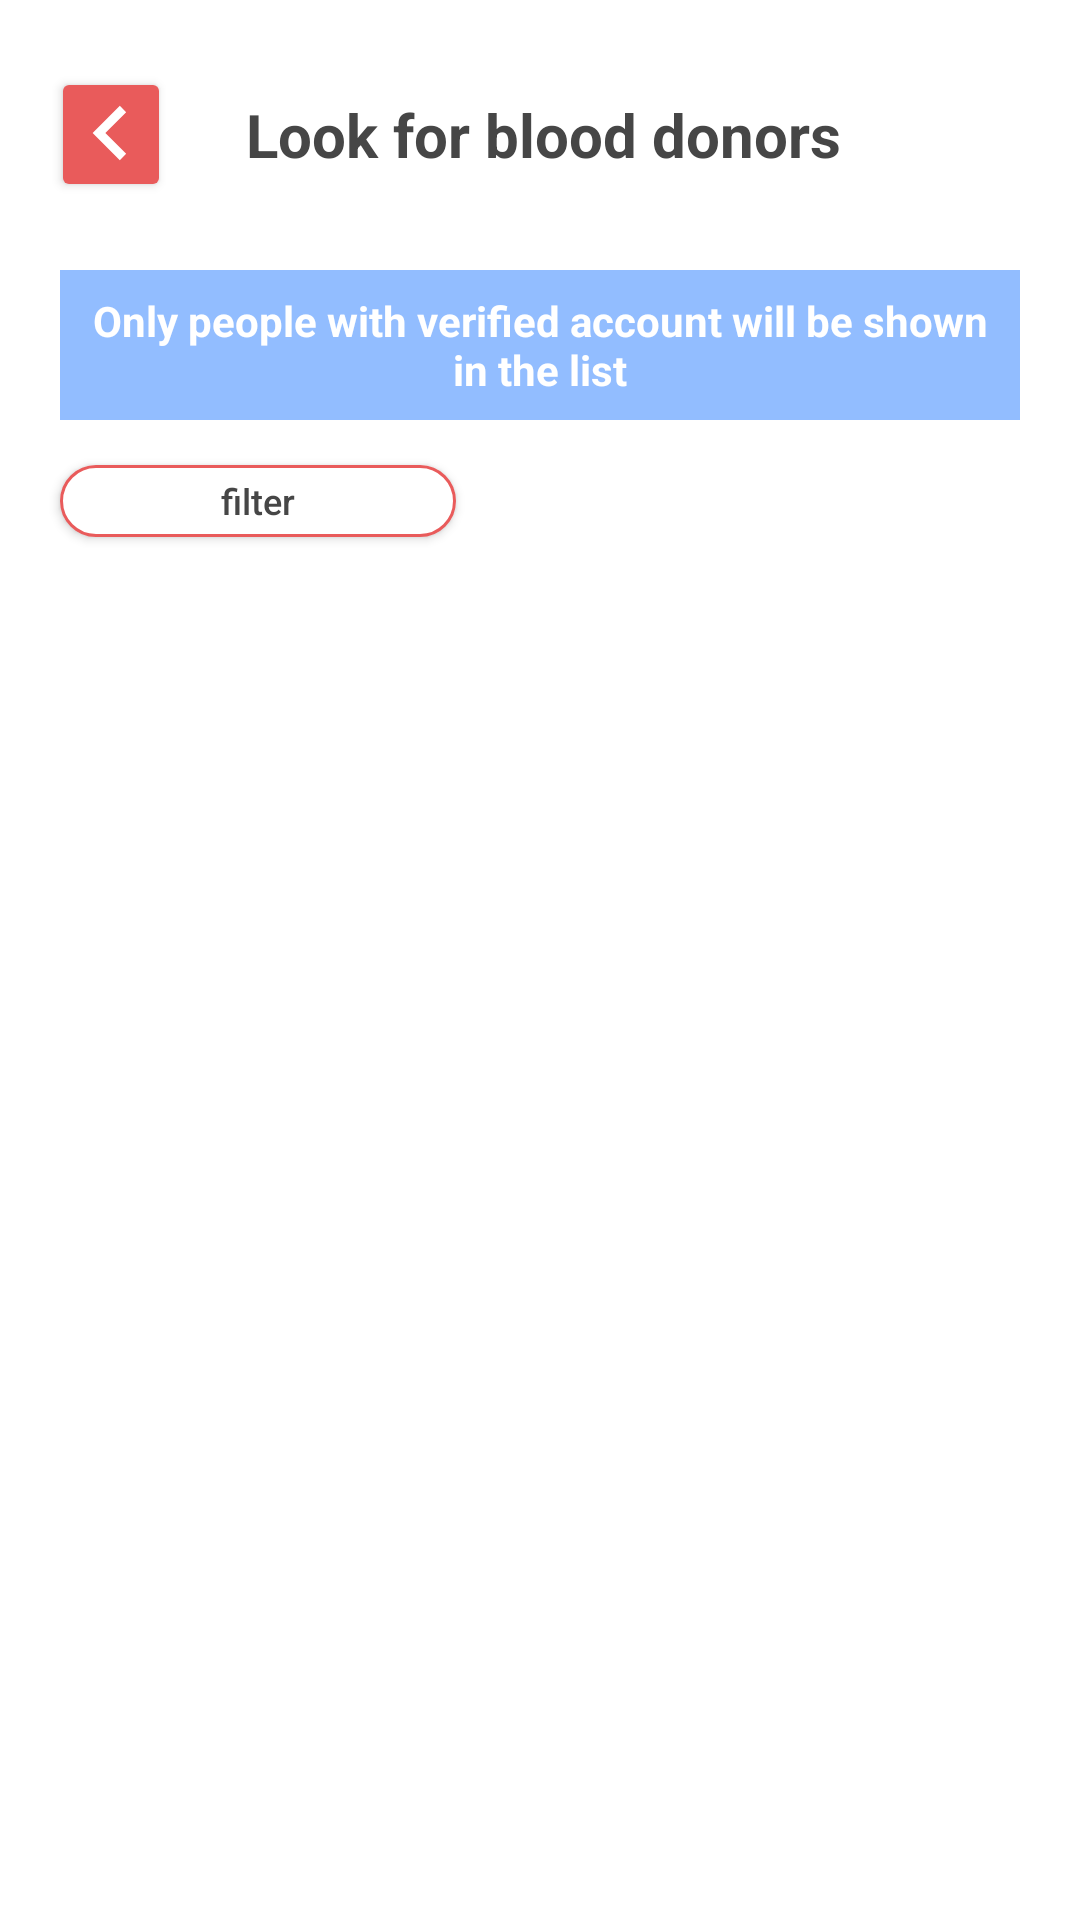

The Android layout XML behind this screen, and the referenced resources:
<!-- AndroidManifest.xml: application theme Theme.RedmineCapstoneProject -->
<!-- res/layout/activity_blood_donors.xml -->
<?xml version="1.0" encoding="utf-8"?>
<androidx.constraintlayout.widget.ConstraintLayout xmlns:android="http://schemas.android.com/apk/res/android"
    xmlns:app="http://schemas.android.com/apk/res-auto"
    xmlns:tools="http://schemas.android.com/tools"
    android:layout_width="match_parent"
    android:layout_height="match_parent"
    tools:context=".ui.blooddonation.BloodDonorsActivity">

    <androidx.appcompat.widget.Toolbar
        android:id="@+id/toolbar"
        android:layout_width="match_parent"
        android:layout_height="90dp"
        android:background="@color/white"
        android:paddingStart="@dimen/margin_start_toolbar"
        android:paddingEnd="@dimen/margin_start_end"
        app:layout_constraintEnd_toEndOf="parent"
        app:layout_constraintStart_toStartOf="parent"
        app:layout_constraintTop_toTopOf="parent">

        <androidx.appcompat.widget.AppCompatButton
            android:id="@+id/bt_back"
            android:layout_width="40dp"
            android:layout_height="45dp"
            android:backgroundTint="@color/red"
            android:drawableTop="@drawable/bt_back_arrow"
            android:paddingTop="4dp"
            app:layout_constraintBottom_toBottomOf="parent"
            app:layout_constraintStart_toStartOf="parent"
            app:layout_constraintTop_toTopOf="parent" />

        <TextView
            android:id="@+id/tv_toolbarTitle"
            style="@style/HeaderTextBold"
            android:layout_marginStart="25dp"
            android:text="@string/look_for_donors"
            app:layout_constraintBottom_toBottomOf="parent"
            app:layout_constraintStart_toEndOf="@id/bt_back"
            app:layout_constraintTop_toTopOf="parent" />


    </androidx.appcompat.widget.Toolbar>

    <RelativeLayout
        android:id="@+id/layout_only_verified_account"
        android:layout_width="match_parent"
        android:layout_height="50dp"
        android:layout_marginStart="@dimen/margin_start_end"
        android:layout_marginEnd="@dimen/margin_start_end"
        android:background="@color/blue"
        app:layout_constraintTop_toBottomOf="@id/toolbar">

        <TextView
            style="@style/TitleTextBold"
            android:layout_width="match_parent"
            android:layout_height="wrap_content"
            android:layout_centerInParent="true"
            android:layout_marginStart="10dp"
            android:layout_marginEnd="10dp"
            android:gravity="center"
            android:text="@string/only_verified_user"
            android:textColor="@color/white"


            />
    </RelativeLayout>

    <androidx.appcompat.widget.AppCompatButton

        android:id="@+id/bt_filter"
        style="@style/DescriptionText"
        android:layout_width="132dp"
        android:layout_height="24dp"
        android:layout_marginStart="@dimen/margin_start_end"
        android:layout_marginTop="15dp"
        android:background="@drawable/bg_filter"
        android:text="@string/filter"
        android:textAllCaps="false"
        app:layout_constraintStart_toStartOf="parent"
        app:layout_constraintTop_toBottomOf="@id/layout_only_verified_account" />
    <androidx.recyclerview.widget.RecyclerView
        android:id="@+id/rv_blood_donors"
        android:layout_width="match_parent"
        android:layout_height="0dp"
        android:layout_marginStart="@dimen/margin_start_end_variant"
        android:layout_marginEnd="@dimen/margin_start_end_variant"
        android:layout_marginTop="20dp"
        app:layout_constraintBottom_toBottomOf="parent"
        app:layout_constraintTop_toBottomOf="@id/bt_filter"
        tools:listitem="@layout/item_vertical_blood_donors" />

    <com.airbnb.lottie.LottieAnimationView
        android:visibility="gone"
        android:id="@+id/lt_javrvis"
        android:layout_width="wrap_content"
        android:layout_height="wrap_content"
        app:layout_constraintBottom_toBottomOf="parent"
        app:layout_constraintEnd_toEndOf="parent"
        app:layout_constraintStart_toStartOf="parent"
        app:layout_constraintTop_toBottomOf="@id/bt_filter"
        app:lottie_autoPlay="true"
        app:lottie_loop="true"
        app:lottie_rawRes="@raw/loading_file" />

    <com.airbnb.lottie.LottieAnimationView
        android:visibility="gone"
        android:id="@+id/lt_no_data"
        android:layout_width="wrap_content"
        android:layout_height="wrap_content"
        app:layout_constraintBottom_toBottomOf="parent"
        app:layout_constraintEnd_toEndOf="parent"
        app:layout_constraintStart_toStartOf="parent"
        app:layout_constraintTop_toBottomOf="@id/bt_filter"
        app:lottie_autoPlay="true"
        app:lottie_loop="true"
        app:lottie_rawRes="@raw/loading_no_data" />


</androidx.constraintlayout.widget.ConstraintLayout>
<!-- res/layout/item_vertical_blood_donors.xml (included above) -->
<?xml version="1.0" encoding="utf-8"?>
<layout xmlns:android="http://schemas.android.com/apk/res/android"
    xmlns:app="http://schemas.android.com/apk/res-auto"
    xmlns:tools="http://schemas.android.com/tools">

    <androidx.cardview.widget.CardView
        android:layout_width="match_parent"
        android:layout_height="103dp"
        android:layout_gravity="center"
        android:layout_marginStart="8dp"
        android:layout_marginTop="5dp"
        android:layout_marginEnd="8dp"
        android:layout_marginBottom="20dp"
        android:elevation="20dp"
        app:cardCornerRadius="12dp"
        app:cardElevation="5dp">

        <androidx.constraintlayout.widget.ConstraintLayout
            android:layout_width="match_parent"
            android:layout_height="match_parent">

            <TextView
                android:id="@+id/tv_bloodType"
                style="@style/HeaderTextBold"
                android:layout_width="wrap_content"
                android:layout_height="match_parent"
                android:layout_marginEnd="30dp"
                android:gravity="center_vertical"
                android:text="@string/b"
                android:textSize="40sp"
                app:layout_constraintEnd_toEndOf="parent" />

            <de.hdodenhof.circleimageview.CircleImageView
                android:id="@+id/img_profile"
                android:layout_width="70dp"
                android:layout_height="70dp"
                android:layout_margin="21dp"
                app:layout_constraintBottom_toBottomOf="parent"
                android:src="@drawable/img_profile_placeholder_male"
                app:layout_constraintStart_toStartOf="parent"
                app:layout_constraintTop_toTopOf="parent" />

            <TextView
                android:id="@+id/tv_donor_name"
                style="@style/TitleTextBold"
                android:layout_width="0dp"
                android:layout_height="wrap_content"
                android:layout_marginStart="20dp"
                android:layout_marginTop="27dp"
                android:layout_marginEnd="8dp"
                android:maxLines="1"
                app:layout_constraintEnd_toStartOf="@id/tv_bloodType"
                app:layout_constraintStart_toEndOf="@id/img_profile"
                app:layout_constraintTop_toTopOf="parent"
                tools:text="Blood donors' name" />

            <TextView
                android:id="@+id/tv_donor_location"
                style="@style/DescriptionText"
                android:layout_width="0dp"
                android:layout_height="wrap_content"
                android:layout_marginTop="8dp"
                android:layout_marginEnd="8dp"
                android:drawableLeft="@drawable/icon_map_pin_resize"
                android:drawablePadding="4dp"
                android:maxLines="1"
                app:layout_constraintEnd_toStartOf="@id/tv_bloodType"
                app:layout_constraintStart_toStartOf="@id/tv_donor_name"
                app:layout_constraintTop_toBottomOf="@id/tv_donor_name"
                tools:text="Kota Denpasar, Bali" />

        </androidx.constraintlayout.widget.ConstraintLayout>


    </androidx.cardview.widget.CardView>

</layout>
<!-- resources referenced by this layout -->
<resources>
  <color name="blue">#92BDFF</color>
  <color name="red">#E95B5B</color>
  <color name="white">#FFFFFFFF</color>
  <dimen name="margin_start_end">20dp</dimen>
  <dimen name="margin_start_end_variant">12dp</dimen>
  <dimen name="margin_start_toolbar">17dp</dimen>
  <!-- drawable bg_filter (drawable) -->
  <?xml version="1.0" encoding="utf-8"?>
  <shape xmlns:android="http://schemas.android.com/apk/res/android"
      android:shape="rectangle">
  
      <solid android:color="@color/white"
          android:elevation="10dp">
      </solid>
      <corners android:radius="20dp" />
      <stroke
          android:width="1dp"
          android:color="@color/red" />
  
  </shape>
  <!-- drawable bt_back_arrow (drawable) -->
  <vector xmlns:android="http://schemas.android.com/apk/res/android"
      android:width="36dp"
      android:height="36dp"
      android:viewportWidth="36"
      android:viewportHeight="36">
    <path
        android:pathData="M20.9396,8.9395L23.0609,11.0608L16.1215,18.0001L23.0609,24.9395L20.9396,27.0608L11.8789,18.0001L20.9396,8.9395Z"
        android:fillColor="#ffffff"
        android:fillType="evenOdd"/>
  </vector>
  <!-- drawable icon_map_pin_resize (drawable) -->
  <?xml version="1.0" encoding="utf-8"?>
  <layer-list xmlns:android="http://schemas.android.com/apk/res/android">
      <item
          android:width="13dp"
          android:height="13dp"
          android:drawable="@drawable/icon_map_pin"
          />
  </layer-list>
  <string name="b">B</string>
  <string name="filter">filter</string>
  <string name="look_for_donors">Look for blood donors</string>
  <string name="only_verified_user">Only people with verified account will be shown in the list</string>
  <style name="DescriptionText" parent="TextStyle">
          <item name="android:textSize">12sp</item>
      </style>
  <style name="HeaderTextBold" parent="HeaderText">
          <item name="android:textStyle">bold</item>
      </style>
  <style name="TitleTextBold" parent="TitleText">
          <item name="android:textStyle">bold</item>
      </style>
  <style name="Theme.RedmineCapstoneProject" parent="Theme.MaterialComponents.DayNight.NoActionBar">
          
          <item name="colorPrimary">@color/red</item>
          <item name="colorPrimaryVariant">@color/red</item>
          <item name="colorOnPrimary">@color/white</item>
          
          <item name="colorSecondary">@color/blue</item>
          <item name="colorSecondaryVariant">@color/blue</item>
          <item name="colorOnSecondary">@color/white</item>
          
          
          
      </style>
  <!-- drawable icon_map_pin (drawable) -->
  <vector xmlns:android="http://schemas.android.com/apk/res/android"
      android:width="50dp"
      android:height="50dp"
      android:viewportWidth="50"
      android:viewportHeight="50">
    <path
        android:pathData="M24.9996,30.4597C23.6584,30.4597 22.3564,30.2924 21.1099,29.9817V45.2047L24.9996,49.9999L28.8891,45.2044V29.9814C27.6431,30.2924 26.3409,30.4597 24.9996,30.4597Z"
        android:fillColor="#E95B5B"/>
    <path
        android:pathData="M24.9998,0C17.0651,0 10.6328,6.4317 10.6328,14.3667C10.6328,22.302 17.0651,28.7333 24.9998,28.7333C32.9346,28.7333 39.3666,22.3018 39.3666,14.3667C39.3668,6.4317 32.9346,0 24.9998,0ZM22.9226,12.1163C21.2106,13.9113 18.7256,14.3205 17.3721,13.03C16.0191,11.7393 16.3098,9.238 18.0216,7.4427C19.7336,5.6475 22.2186,5.2385 23.5721,6.529C24.9251,7.8195 24.6343,10.321 22.9226,12.1163Z"
        android:fillColor="#E95B5B"/>
  </vector>
  <style name="TextStyle" parent="@android:style/TextAppearance.Medium">
          <item name="android:layout_width">wrap_content</item>
          <item name="android:layout_height">wrap_content</item>
          <item name="android:textColor">@color/not_so_black</item>
      </style>
  <style name="HeaderText" parent="TextStyle">
          <item name="android:textSize">20sp</item>
      </style>
  <style name="TitleText" parent="TextStyle">
          <item name="android:textSize">14sp</item>
      </style>
  <color name="not_so_black">#464646</color>
</resources>
